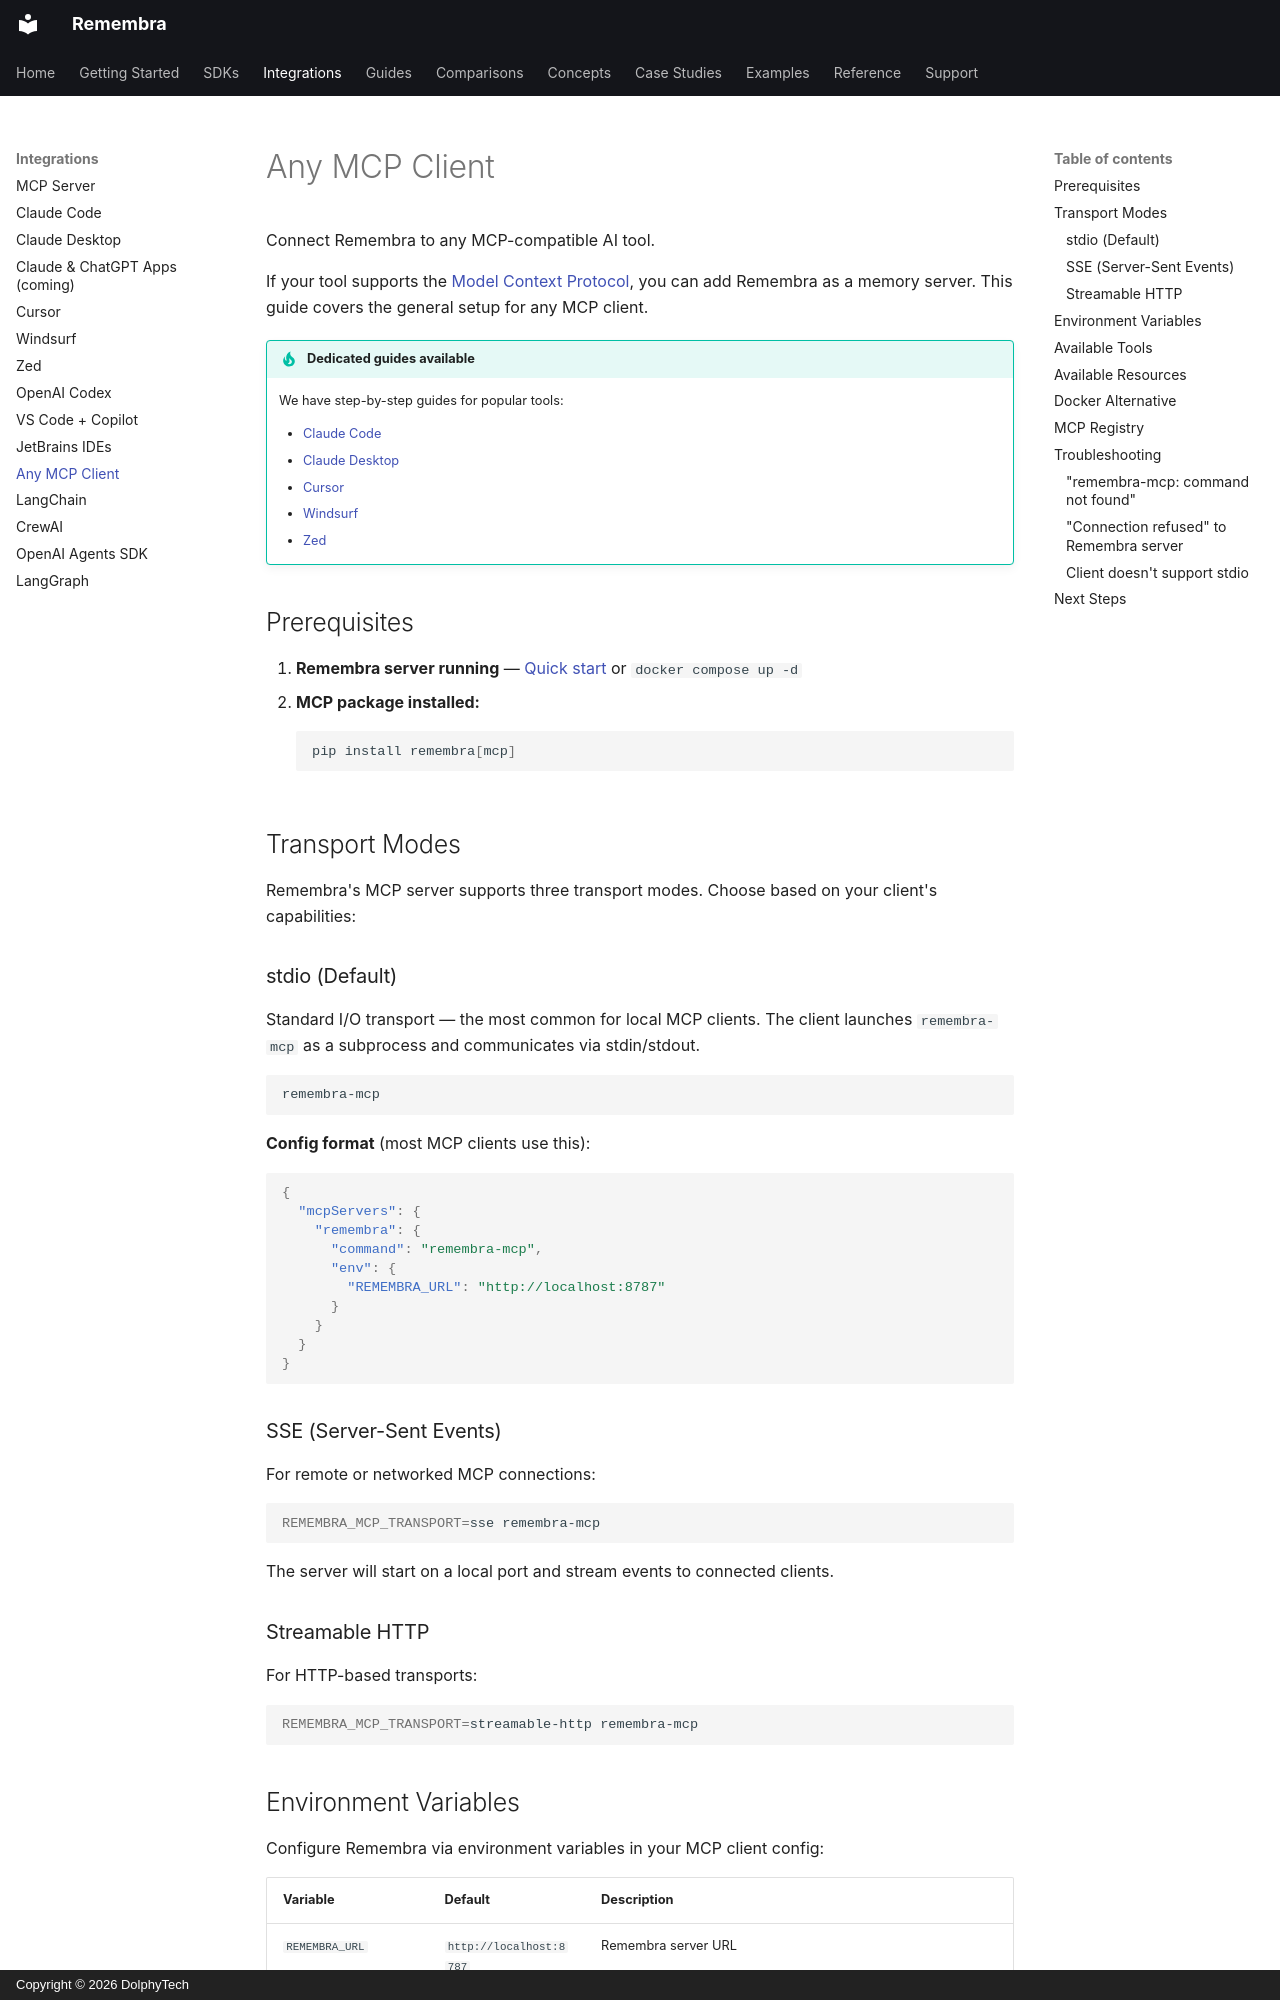

repository: remembra-ai/remembra · page: integrations/any-mcp-client/index.html · generator: mkdocs · copyright: Copyright © 2026 DolphyTech

# Any MCP Client

Connect Remembra to any MCP-compatible AI tool.

If your tool supports the [Model Context Protocol](https://modelcontextprotocol.io), you can add Remembra as a memory server. This guide covers the general setup for any MCP client.

!!! tip "Dedicated guides available"
    We have step-by-step guides for popular tools:

    - [Claude Code](claude-code.md)
    - [Claude Desktop](claude-desktop.md)
    - [Cursor](cursor.md)
    - [Windsurf](windsurf.md)
    - [Zed](zed.md)

## Prerequisites

1. **Remembra server running** — [Quick start](../getting-started/quickstart.md) or `docker compose up -d`
2. **MCP package installed:**
   ```bash
   pip install remembra[mcp]
   ```

## Transport Modes

Remembra's MCP server supports three transport modes. Choose based on your client's capabilities:

### stdio (Default)

Standard I/O transport — the most common for local MCP clients. The client launches `remembra-mcp` as a subprocess and communicates via stdin/stdout.

```bash
remembra-mcp
```

**Config format** (most MCP clients use this):

```json
{
  "mcpServers": {
    "remembra": {
      "command": "remembra-mcp",
      "env": {
        "REMEMBRA_URL": "http://localhost:8787"
      }
    }
  }
}
```

### SSE (Server-Sent Events)

For remote or networked MCP connections:

```bash
REMEMBRA_MCP_TRANSPORT=sse remembra-mcp
```

The server will start on a local port and stream events to connected clients.

### Streamable HTTP

For HTTP-based transports:

```bash
REMEMBRA_MCP_TRANSPORT=streamable-http remembra-mcp
```
